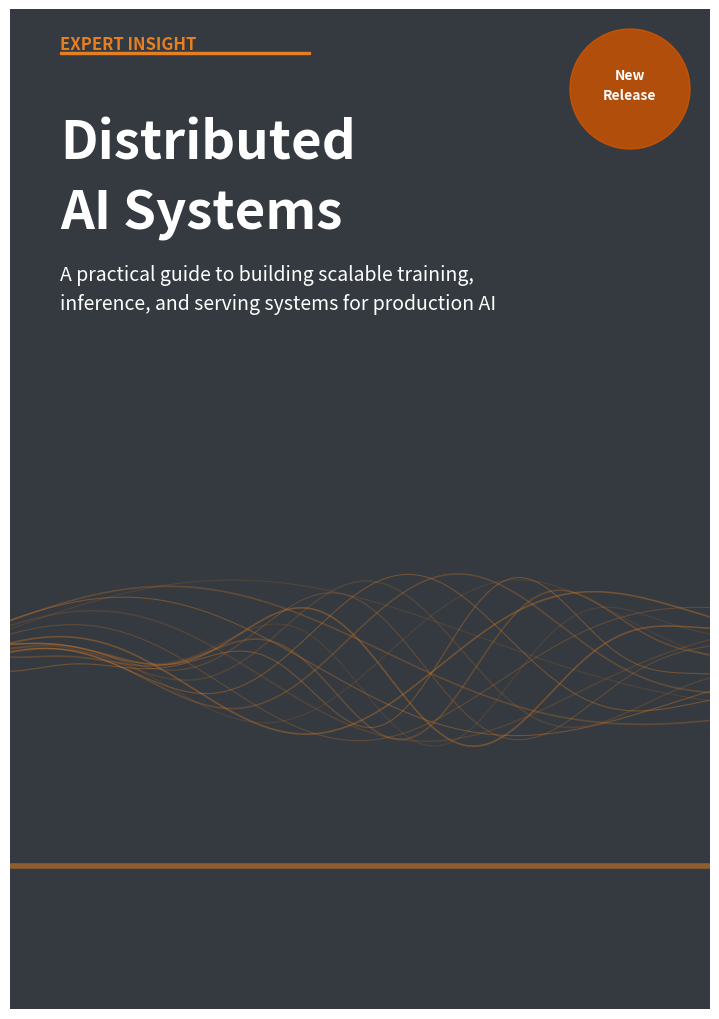

Here is the Python script that generated this plot: (Note: this script raises an exception after producing the figure.)
import matplotlib.pyplot as plt
import matplotlib.patches as patches
import matplotlib.image as mpimg
from matplotlib.offsetbox import OffsetImage, AnnotationBbox
import numpy as np
from pathlib import Path

def generate_packt_style_cover():
    width, height = 7.0, 10.0
    dpi = 300
    fig = plt.figure(figsize=(width, height), dpi=dpi)
    ax = fig.add_axes([0, 0, 1, 1])
    ax.set_axis_off()
    ax.set_xlim(0, width)
    ax.set_ylim(0, height)

    # 1. Background (Dark Charcoal)
    ax.add_patch(patches.Rectangle((0, 0), width, height, color='#343a40'))

    # 2. Packt Footer (Orange Accent) - positioned above author image
    footer_height = 1.2
    footer_y = 1.5  # Position footer above author image (which is at y=1.8)
    #ax.add_patch(patches.Rectangle((0, footer_y), width, footer_height, color='#e67e22'))
    # Decorative line - using axhline is simpler than Rectangle for a horizontal line
    ax.axhline(y=footer_y - 0.065, xmin=0, xmax=1, color='#e67e22', linewidth=4, alpha=0.52)

    # 3. Header Tagline
    ax.text(0.5, 9.6, "EXPERT INSIGHT", color='#e67e22', fontsize=12, weight='bold', ha='left')
    ax.add_patch(patches.Rectangle((0.5, 9.55), 2.5, 0.02, color='#e67e22'))

    # 4. "New Release" Badge (Top Right)
    circle = patches.Circle((6.2, 9.2), 0.6, color='#d35400', alpha=0.8)
    ax.add_patch(circle)
    ax.text(6.2, 9.3, "New", color='white', fontsize=10, weight='bold', ha='center')
    ax.text(6.2, 9.1, "Release", color='white', fontsize=10, weight='bold', ha='center')

    # 5. Main Typography (Left Aligned)
    title_x = 0.5
    ax.text(title_x, 8.5, "Distributed", color='white', fontsize=38, weight='bold', ha='left')
    ax.text(title_x, 7.8, "AI Systems", color='white', fontsize=38, weight='bold', ha='left')
    
    subtitle = "A practical guide to building scalable training,\ninference, and serving systems for production AI"
    ax.text(title_x, 7.0, subtitle, color='white', fontsize=14, weight='medium', ha='left', linespacing=1.5)

    # 6. Abstract Wave (The "Packt" look) - full width, more abstract
    x_wave = np.linspace(0, width, 200)  # Full width, more points for smoother curves
    for i in range(15):  # More layers for depth
        # More abstract: combine multiple frequencies and add randomness
        y_wave = 3.5 + 0.4 * np.sin(x_wave * (0.5 + i*0.1) + i*0.3) + \
                 0.3 * np.cos(x_wave * (0.3 + i*0.05) + i*0.5) + \
                 0.2 * np.sin(x_wave * (0.8 + i*0.15))
        # Vary alpha and line width for more depth
        alpha_val = 0.15 + (i % 3) * 0.1
        line_width = 0.8 + (i % 2) * 0.4
        ax.plot(x_wave, y_wave, color='#e67e22', alpha=alpha_val, lw=line_width)

    # 7. Author Image (me.jpg)
    script_dir = Path(__file__).parent
    me_img_path = script_dir / "me_bkg_rm.png"
    try:
        img = mpimg.imread(str(me_img_path))
        # Simple crop/zoom simulation
        imagebox = OffsetImage(img, zoom=0.15) # Adjust zoom to fit
        ab = AnnotationBbox(imagebox, (5.5, 1.55), frameon=False)  # Moved upward from 1.8 to 2.2 3.06
        ax.add_artist(ab)
    except:
        ax.text(5.5, 2.2, "[Author Photo]", color='white', ha='center')

    # 8. Footer Text (positioned within the footer band)
    footer_y = 1.5
    ax.text(0.5, footer_y + 0.25, "First Edition", color='#d35400', fontsize=14, weight='bold')
    ax.text(0.5, footer_y + 5., "FUHENG WU", color='white', fontsize=16, weight='bold')
    
    # Packt Logo Simulation
    ax.text(0.5, footer_y - 0.6, "<packt>", color='#d35400', fontsize=18, weight='bold', ha='left')

    # Save to cover/ directory (same directory as this script)
    output_path = script_dir / "cover_front.pdf"
    plt.savefig(str(output_path), dpi=dpi, format='pdf')
    print(f"Packt-style cover generated: {output_path}")
    plt.close()

if __name__ == "__main__":
    generate_packt_style_cover()
